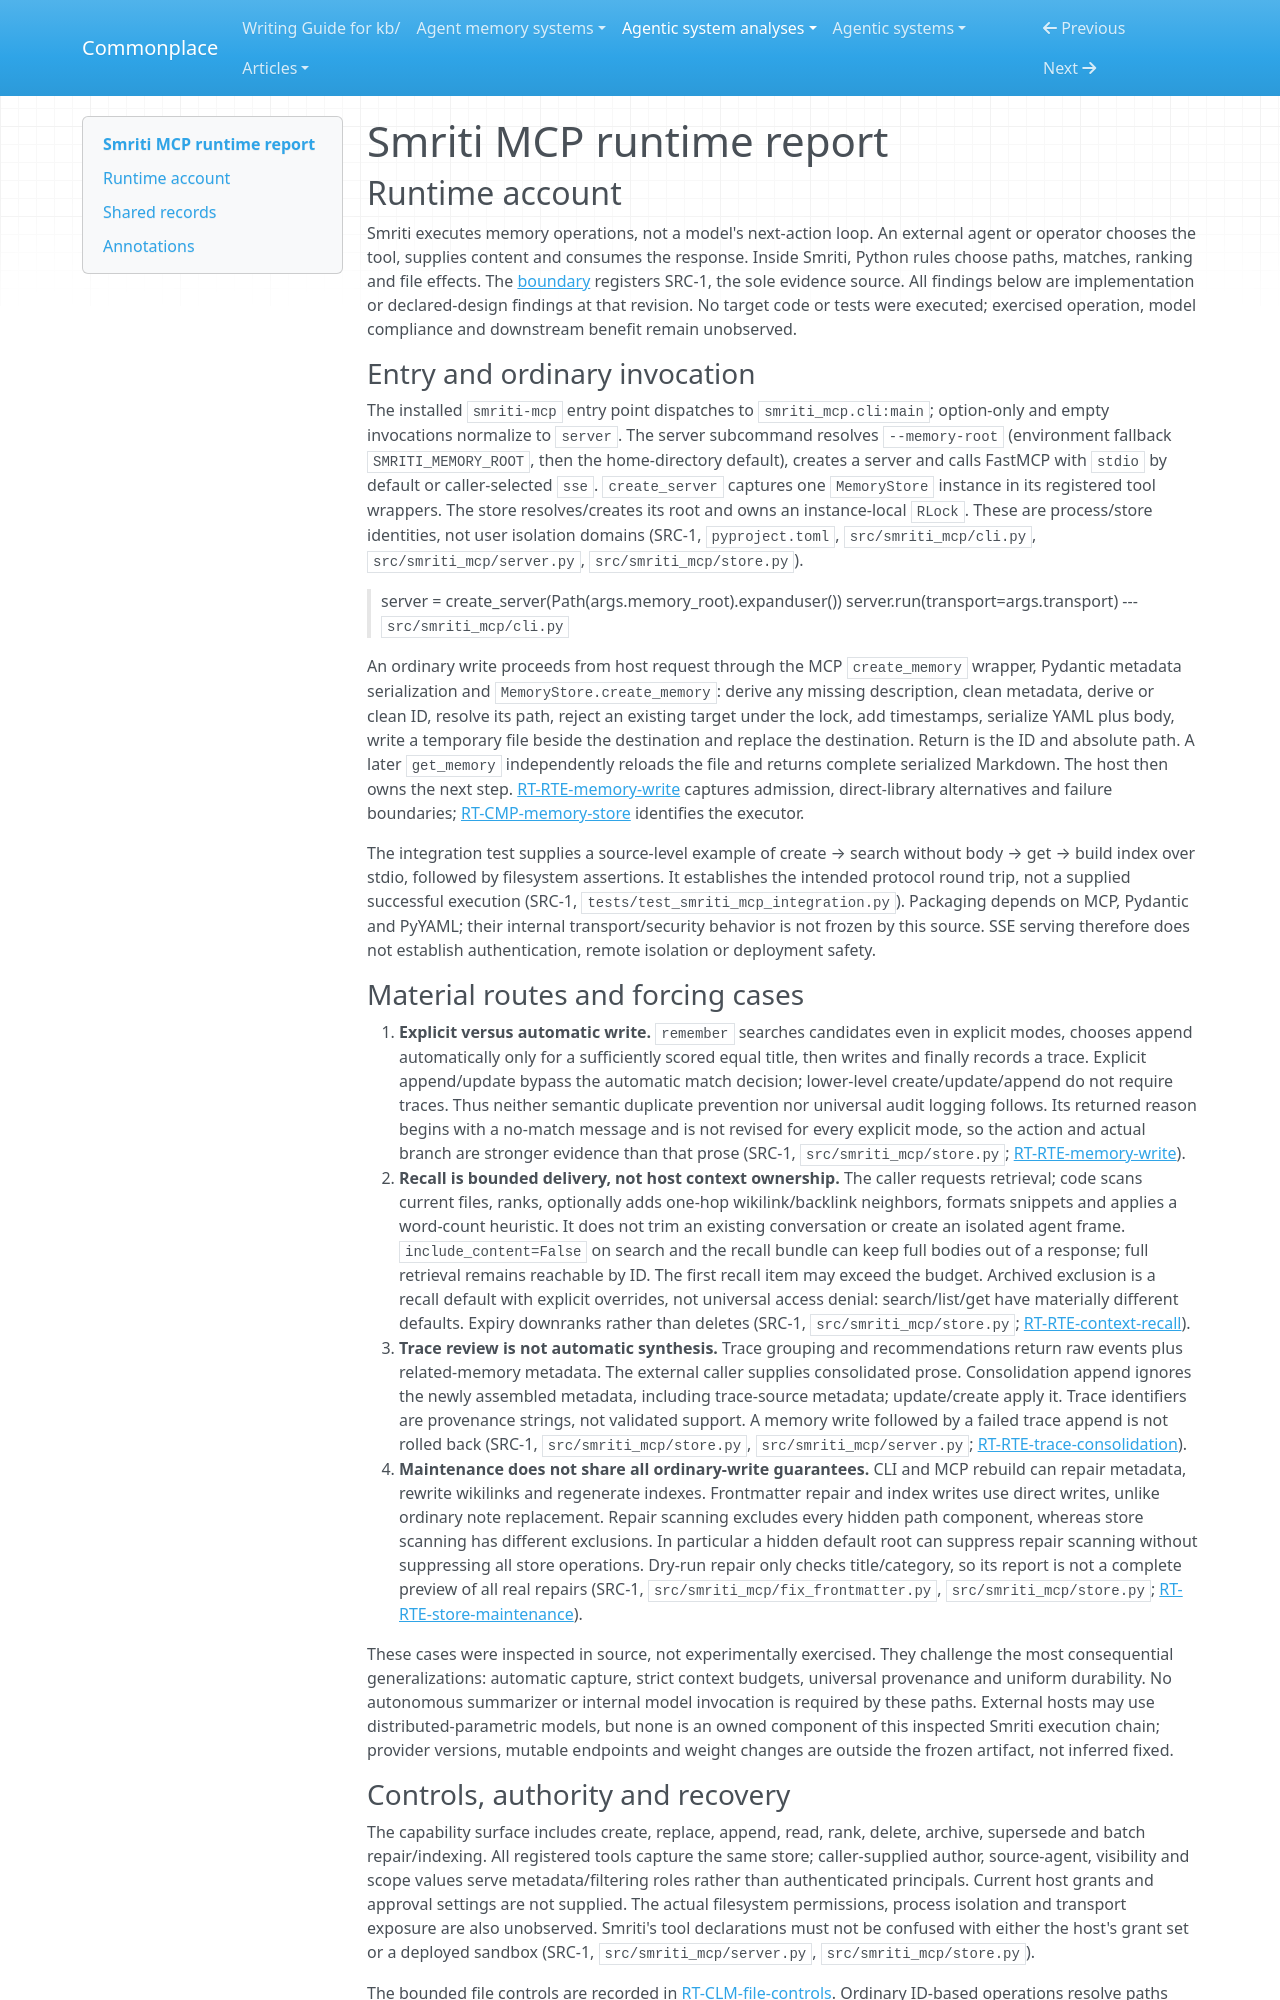

repository: zby/commonplace · page: agentic-system-analyses/retained/deepak-bhardwaj-ps--smriti-mcp/runtime/index.html · generator: mkdocs

---
type: agentic-system-analyses/types/agentic-system-runtime-report.md
description: "Smriti MCP runtime baseline: caller-driven durable writes, recall, trace consolidation and maintenance at the frozen source revision."
run-id: AAS-2026-10-14-smriti-mcp-14f6928f9817-01
reviewed-boundary: "8264bf9103477d9521e57b27c81dcc2e943a3230"
---

# Smriti MCP runtime report

## Runtime account

Smriti executes memory operations, not a model's next-action loop. An external agent or operator chooses the tool, supplies content and consumes the response. Inside Smriti, Python rules choose paths, matches, ranking and file effects. The [boundary](boundary.md) registers SRC-1, the sole evidence source. All findings below are implementation or declared-design findings at that revision. No target code or tests were executed; exercised operation, model compliance and downstream benefit remain unobserved.

### Entry and ordinary invocation

The installed `smriti-mcp` entry point dispatches to `smriti_mcp.cli:main`; option-only and empty invocations normalize to `server`. The server subcommand resolves `--memory-root` (environment fallback `SMRITI_MEMORY_ROOT`, then the home-directory default), creates a server and calls FastMCP with `stdio` by default or caller-selected `sse`. `create_server` captures one `MemoryStore` instance in its registered tool wrappers. The store resolves/creates its root and owns an instance-local `RLock`. These are process/store identities, not user isolation domains (SRC-1, `pyproject.toml`, `src/smriti_mcp/cli.py`, `src/smriti_mcp/server.py`, `src/smriti_mcp/store.py`).

> server = create_server(Path(args.memory_root).expanduser())
> server.run(transport=args.transport)
> --- `src/smriti_mcp/cli.py`

An ordinary write proceeds from host request through the MCP `create_memory` wrapper, Pydantic metadata serialization and `MemoryStore.create_memory`: derive any missing description, clean metadata, derive or clean ID, resolve its path, reject an existing target under the lock, add timestamps, serialize YAML plus body, write a temporary file beside the destination and replace the destination. Return is the ID and absolute path. A later `get_memory` independently reloads the file and returns complete serialized Markdown. The host then owns the next step. [RT-RTE-memory-write](#rt-rte-memory-write) captures admission, direct-library alternatives and failure boundaries; [RT-CMP-memory-store](#rt-cmp-memory-store) identifies the executor.

The integration test supplies a source-level example of create → search without body → get → build index over stdio, followed by filesystem assertions. It establishes the intended protocol round trip, not a supplied successful execution (SRC-1, `tests/test_smriti_mcp_integration.py`). Packaging depends on MCP, Pydantic and PyYAML; their internal transport/security behavior is not frozen by this source. SSE serving therefore does not establish authentication, remote isolation or deployment safety.
